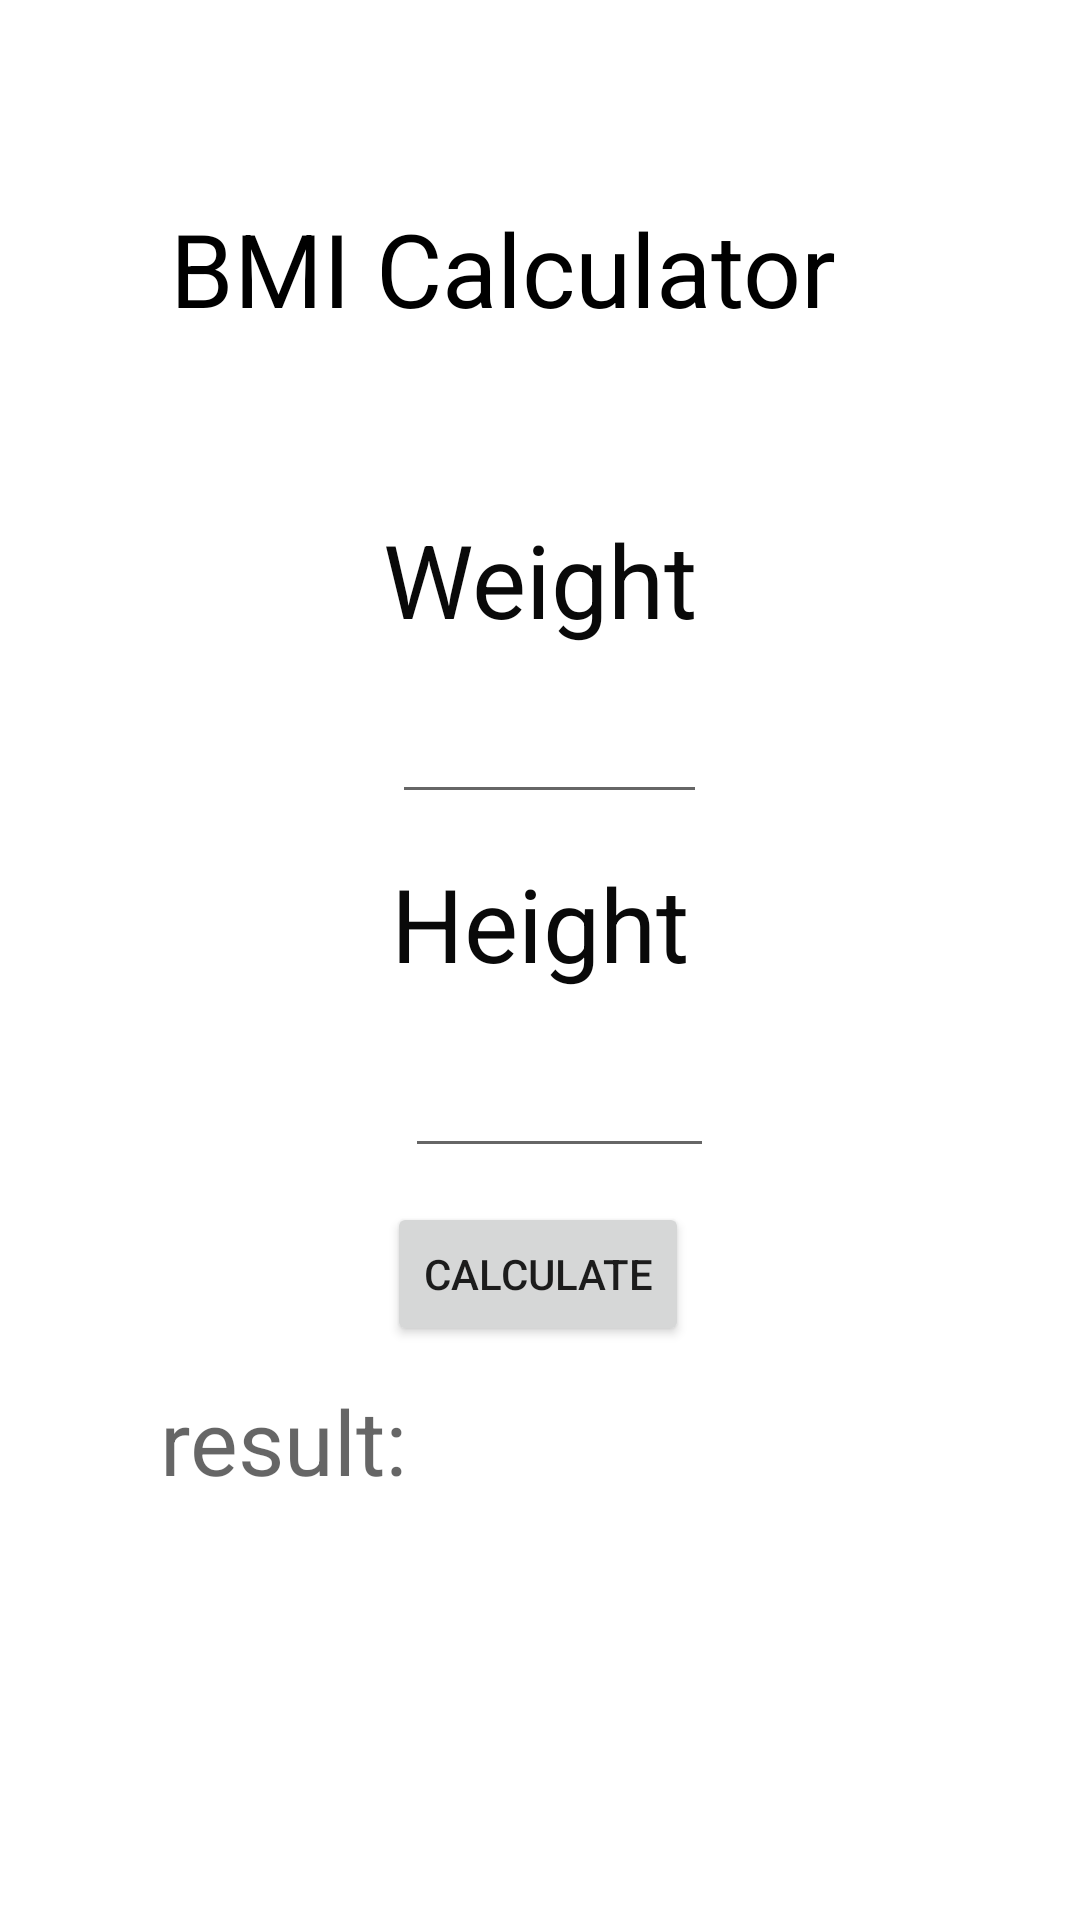

Produce the Android XML layout that renders to this screen, including the resource entries it uses.
<!-- AndroidManifest.xml: application theme Theme.FitnessCalculators -->
<!-- res/layout/activity_main2.xml -->
<?xml version="1.0" encoding="utf-8"?>
<androidx.constraintlayout.widget.ConstraintLayout xmlns:android="http://schemas.android.com/apk/res/android"
    xmlns:app="http://schemas.android.com/apk/res-auto"
    xmlns:tools="http://schemas.android.com/tools"
    android:layout_width="match_parent"
    android:layout_height="match_parent"
    tools:context=".MainActivity2"
    android:background="@drawable/niel">

    <TextView
        android:id="@+id/textView2"
        android:layout_width="246dp"
        android:layout_height="88dp"
        android:text="BMI Calculator"
        android:textColor="#000000"
        android:textSize="34sp"
        app:layout_constraintBottom_toBottomOf="parent"
        app:layout_constraintEnd_toEndOf="parent"
        app:layout_constraintHorizontal_bias="0.496"
        app:layout_constraintStart_toStartOf="parent"
        app:layout_constraintTop_toTopOf="parent"
        app:layout_constraintVertical_bias="0.121" />

    <TextView
        android:id="@+id/textView6"
        android:layout_width="205dp"
        android:layout_height="44dp"
        android:text="Weight"
        android:textAlignment="center"
        android:textColor="#090909"
        android:textSize="34sp"
        app:layout_constraintBottom_toBottomOf="parent"
        app:layout_constraintEnd_toEndOf="parent"
        app:layout_constraintStart_toStartOf="parent"
        app:layout_constraintTop_toTopOf="parent"
        app:layout_constraintVertical_bias="0.286"

        />

    <EditText
        android:id="@+id/dc_input1"
        android:layout_width="105dp"
        android:layout_height="48dp"
        android:ems="10"
        android:inputType="number"
        android:minHeight="48dp"
        app:layout_constraintBottom_toBottomOf="parent"
        app:layout_constraintEnd_toEndOf="parent"
        app:layout_constraintHorizontal_bias="0.512"
        app:layout_constraintStart_toStartOf="parent"
        app:layout_constraintTop_toBottomOf="@+id/textView6"
        app:layout_constraintVertical_bias="0.024"
        tools:text="number" />

    <TextView
        android:id="@+id/textView7"
        android:layout_width="205dp"
        android:layout_height="44dp"
        android:text="Height"
        android:textAlignment="center"
        android:textColor="#090909"
        android:textSize="34sp"
        app:layout_constraintBottom_toBottomOf="parent"
        app:layout_constraintEnd_toEndOf="parent"
        app:layout_constraintStart_toStartOf="parent"
        app:layout_constraintTop_toTopOf="parent"
        app:layout_constraintVertical_bias="0.478" />

    <EditText
        android:id="@+id/dc_input2"
        android:layout_width="103dp"
        android:layout_height="48dp"
        android:ems="10"
        android:inputType="number"
        android:minHeight="48dp"
        app:layout_constraintBottom_toBottomOf="parent"
        app:layout_constraintEnd_toEndOf="parent"
        app:layout_constraintHorizontal_bias="0.525"
        app:layout_constraintStart_toStartOf="parent"
        app:layout_constraintTop_toBottomOf="@+id/textView7"
        app:layout_constraintVertical_bias="0.047"
        tools:text="numbers" />

    <Button
        android:id="@+id/dc_button"
        android:layout_width="wrap_content"
        android:layout_height="wrap_content"
        android:text="Calculate"
        app:layout_constraintBottom_toBottomOf="parent"
        app:layout_constraintEnd_toEndOf="parent"
        app:layout_constraintHorizontal_bias="0.498"
        app:layout_constraintStart_toStartOf="parent"
        app:layout_constraintTop_toTopOf="parent"
        app:layout_constraintVertical_bias="0.677" />

    <TextView
        android:id="@+id/dc_result"
        android:layout_width="253dp"
        android:layout_height="137dp"
        android:hint="result:"
        android:textColor="#0E0E0E"
        android:textSize="30sp"
        app:layout_constraintBottom_toBottomOf="parent"
        app:layout_constraintEnd_toEndOf="parent"
        app:layout_constraintHorizontal_bias="0.498"
        app:layout_constraintStart_toStartOf="parent"
        app:layout_constraintTop_toBottomOf="@+id/dc_button"
        app:layout_constraintVertical_bias="0.206" />
</androidx.constraintlayout.widget.ConstraintLayout>
<!-- resources referenced by this layout -->
<resources>
  <style name="Theme.FitnessCalculators" parent="Theme.MaterialComponents.DayNight.DarkActionBar">
          
          <item name="colorPrimary">@color/purple_500</item>
          <item name="colorPrimaryVariant">@color/purple_700</item>
          <item name="colorOnPrimary">@color/white</item>
          
          <item name="colorSecondary">@color/teal_200</item>
          <item name="colorSecondaryVariant">@color/teal_700</item>
          <item name="colorOnSecondary">@color/black</item>
          
          <item name="android:statusBarColor" tools:targetApi="l">?attr/colorPrimaryVariant</item>
          
      </style>
  <!-- not gathered from this repository: default colours our renderer supplied (Android Studio template values) -->
  <color name="purple_500">#FF6200EE</color>
  <color name="purple_700">#FF3700B3</color>
  <color name="teal_200">#FF03DAC5</color>
  <color name="teal_700">#FF018786</color>
  <color name="black">#FF000000</color>
  <color name="white">#FFFFFFFF</color>
</resources>
